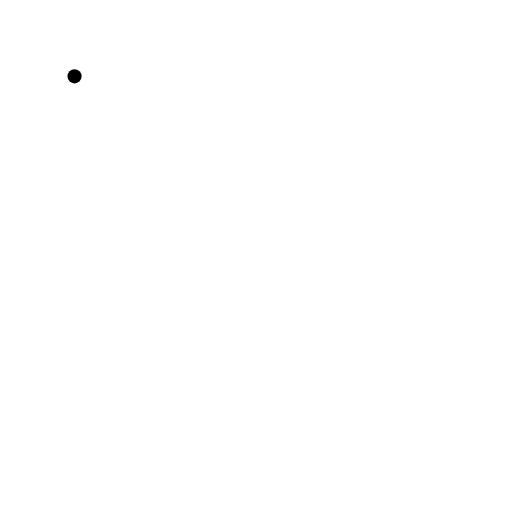
t = 0.00 s
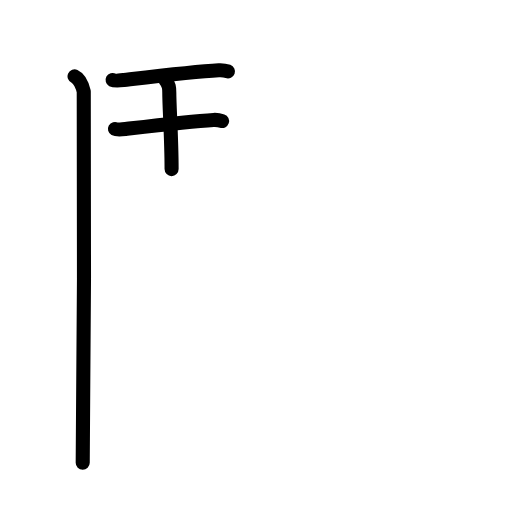
t = 3.50 s
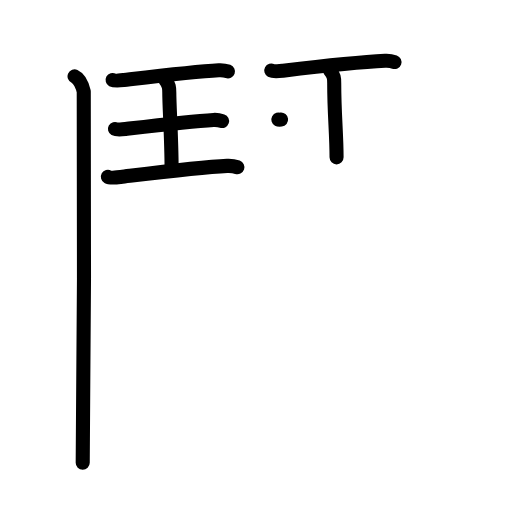
t = 7.08 s
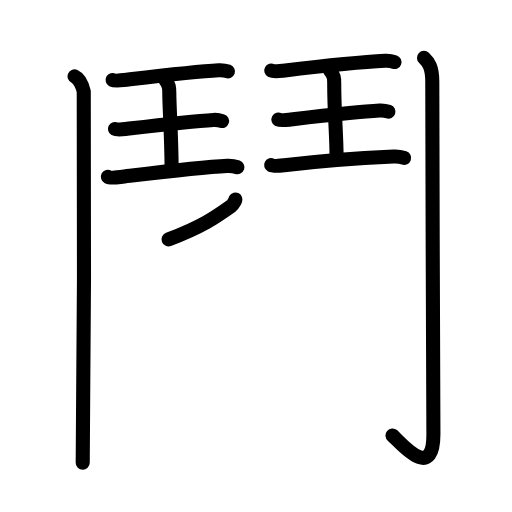
t = 10.88 s
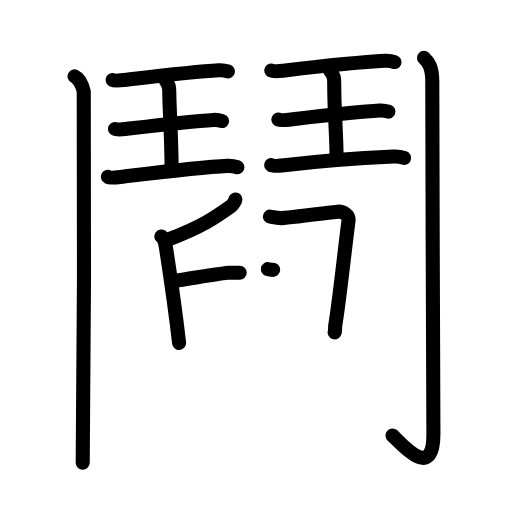
t = 14.25 s
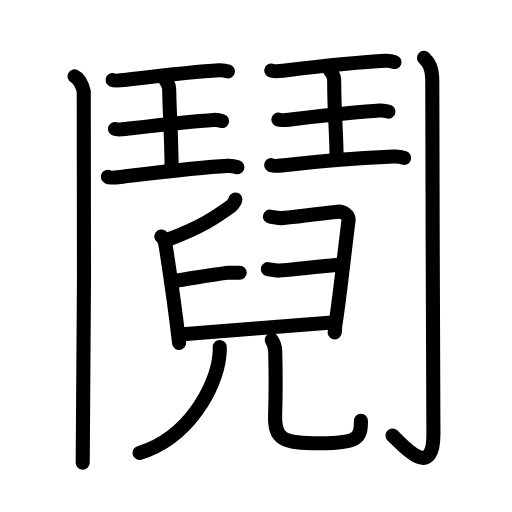
t = 18.00 s

The animated SVG that drew these frames (rendered in a browser with its animation timeline set to each time). Animation: 64 SMIL elements (animate=64); one cycle of 18.00 s.

<?xml version="1.0" encoding="UTF-8"?>
<!--
AniKanjiVG is licensed by CC-BY-SA Paul C. Sommerhoff (https://bitbucket.org/sommerhoff/anikanjivg).
AniKanjiVG uses KanjiVG which is licensed by CC-BY-SA Ulrich Apel (http://kanjivg.tagaini.net).
See also http://creativecommons.org/licenses/by-sa/3.0/
-->
<svg xmlns:kvg='http://kanjivg.tagaini.net' xmlns='http://www.w3.org/2000/svg' width='109' height='109' viewBox='0 0 109 109' style='fill:none;stroke:#000000;stroke-width:3;stroke-linecap:round;stroke-linejoin:round;' id="kvg:kanji_09b29"><g id="kvg:09b29" kvg:element="鬩"><g id="kvg:09b29-g1" kvg:element="鬥" kvg:position="kamae" kvg:radical="general"><g id="kvg:09b29-g2" kvg:position="left"><path id="kvg:09b29-s1" kvg:type="㇑" d="M15.87,16.25c1.09,0.5,1.74,2.25,1.96,3.25c0.22,1,0,72.75-0.22,79"><animate attributeName="d" begin="0.0s" dur="0.5s" from="M15.87,16.25C15.87,16.25,15.87,16.25,15.87,16.25" to="M15.87,16.25c1.09,0.5,1.74,2.25,1.96,3.25" />
<animate attributeName="d" begin="0.5s" dur="0.5s" from="M15.87,16.25c1.09,0.5,1.74,2.25,1.96,3.25c0,0,0,0,0,0,0" to="M15.87,16.25c1.09,0.5,1.74,2.25,1.96,3.25c0.22,1,0,72.75-0.22,79" />
</path>
<g id="kvg:09b29-g3" kvg:element="王" kvg:original="玉" kvg:partial="true"><path id="kvg:09b29-s2" kvg:type="㇐" d="M23.97,17.02c0.46,0.25,1.96,0.07,2.43,0.02c5.11-0.61,14.95-1.82,20.18-2.09c0.71-0.04,1.36,0.05,1.95,0.26"><animate attributeName="d" begin="1.0s" dur="0.3333333333333333s" from="M23.97,17.02C23.97,17.02,23.97,17.02,23.97,17.02" to="M23.97,17.02c0.46,0.25,1.96,0.07,2.43,0.02" />
<animate attributeName="d" begin="1.3333333333333333s" dur="0.3333333333333333s" from="M23.97,17.02c0.46,0.25,1.96,0.07,2.43,0.02c0,0,0,0,0,0,0" to="M23.97,17.02c0.46,0.25,1.96,0.07,2.43,0.02c5.11-0.61,14.95-1.82,20.18-2.09" />
<animate attributeName="d" begin="1.6666666666666665s" dur="0.3333333333333333s" from="M23.97,17.02c0.46,0.25,1.96,0.07,2.43,0.02c5.11-0.61,14.95-1.82,20.18-2.09c0,0,0,0,0,0,0" to="M23.97,17.02c0.46,0.25,1.96,0.07,2.43,0.02c5.11-0.61,14.95-1.82,20.18-2.09c0.71-0.04,1.36,0.05,1.95,0.26" />
<animate attributeName="d" begin="0s" dur="1.0s" from="M-100,-100" to="M-100,-100" />
</path>
<path id="kvg:09b29-s3" kvg:type="㇑a" d="M35.11,16.9c0.93,1.16,0.93,1.86,0.93,2.8c0,3.05,0.49,9.8,0.49,16.3"><animate attributeName="d" begin="2.0s" dur="0.5s" from="M35.11,16.9C35.11,16.9,35.11,16.9,35.11,16.9" to="M35.11,16.9c0.93,1.16,0.93,1.86,0.93,2.8" />
<animate attributeName="d" begin="2.5s" dur="0.5s" from="M35.11,16.9c0.93,1.16,0.93,1.86,0.93,2.8c0,0,0,0,0,0,0" to="M35.11,16.9c0.93,1.16,0.93,1.86,0.93,2.8c0,3.05,0.49,9.8,0.49,16.3" />
<animate attributeName="d" begin="0s" dur="2.0s" from="M-100,-100" to="M-100,-100" />
</path>
<path id="kvg:09b29-s4" kvg:type="㇐" d="M24.47,27.45c0.43,0.24,1.82,0.07,2.26,0.02c4.74-0.57,13.89-1.69,18.74-1.94c0.66-0.03,1.26,0.05,1.81,0.24"><animate attributeName="d" begin="3.0s" dur="0.3333333333333333s" from="M24.47,27.45C24.47,27.45,24.47,27.45,24.47,27.45" to="M24.47,27.45c0.43,0.24,1.82,0.07,2.26,0.02" />
<animate attributeName="d" begin="3.3333333333333335s" dur="0.3333333333333333s" from="M24.47,27.45c0.43,0.24,1.82,0.07,2.26,0.02c0,0,0,0,0,0,0" to="M24.47,27.45c0.43,0.24,1.82,0.07,2.26,0.02c4.74-0.57,13.89-1.69,18.74-1.94" />
<animate attributeName="d" begin="3.6666666666666665s" dur="0.3333333333333333s" from="M24.47,27.45c0.43,0.24,1.82,0.07,2.26,0.02c4.74-0.57,13.89-1.69,18.74-1.94c0,0,0,0,0,0,0" to="M24.47,27.45c0.43,0.24,1.82,0.07,2.26,0.02c4.74-0.57,13.89-1.69,18.74-1.94c0.66-0.03,1.26,0.05,1.81,0.24" />
<animate attributeName="d" begin="0s" dur="3.0s" from="M-100,-100" to="M-100,-100" />
</path>
<path id="kvg:09b29-s5" kvg:type="㇐" d="M22.97,37.64c0.52,0.29,2.2,0.08,2.73,0.02c5.73-0.68,16.78-2.05,22.65-2.34c0.8-0.04,1.53,0.06,2.19,0.29"><animate attributeName="d" begin="4.0s" dur="0.3333333333333333s" from="M22.97,37.64C22.97,37.64,22.97,37.64,22.97,37.64" to="M22.97,37.64c0.52,0.29,2.2,0.08,2.73,0.02" />
<animate attributeName="d" begin="4.333333333333333s" dur="0.3333333333333333s" from="M22.97,37.64c0.52,0.29,2.2,0.08,2.73,0.02c0,0,0,0,0,0,0" to="M22.97,37.64c0.52,0.29,2.2,0.08,2.73,0.02c5.73-0.68,16.78-2.05,22.65-2.34" />
<animate attributeName="d" begin="4.666666666666667s" dur="0.3333333333333333s" from="M22.97,37.64c0.52,0.29,2.2,0.08,2.73,0.02c5.73-0.68,16.78-2.05,22.65-2.34c0,0,0,0,0,0,0" to="M22.97,37.64c0.52,0.29,2.2,0.08,2.73,0.02c5.73-0.68,16.78-2.05,22.65-2.34c0.8-0.04,1.53,0.06,2.19,0.29" />
<animate attributeName="d" begin="0s" dur="4.0s" from="M-100,-100" to="M-100,-100" />
</path>
</g>
</g>
<g id="kvg:09b29-g4" kvg:position="right"><g id="kvg:09b29-g5" kvg:element="王" kvg:original="玉" kvg:partial="true"><path id="kvg:09b29-s6" kvg:type="㇐" d="M57.75,15.02c0.47,0.25,2.02,0.07,2.5,0.02c5.24-0.61,16.36-1.82,21.73-2.09c0.73-0.04,1.4,0.05,2,0.26"><animate attributeName="d" begin="5.0s" dur="0.3333333333333333s" from="M57.75,15.02C57.75,15.02,57.75,15.02,57.75,15.02" to="M57.75,15.02c0.47,0.25,2.02,0.07,2.5,0.02" />
<animate attributeName="d" begin="5.333333333333333s" dur="0.3333333333333333s" from="M57.75,15.02c0.47,0.25,2.02,0.07,2.5,0.02c0,0,0,0,0,0,0" to="M57.75,15.02c0.47,0.25,2.02,0.07,2.5,0.02c5.24-0.61,16.36-1.82,21.73-2.09" />
<animate attributeName="d" begin="5.666666666666667s" dur="0.3333333333333333s" from="M57.75,15.02c0.47,0.25,2.02,0.07,2.5,0.02c5.24-0.61,16.36-1.82,21.73-2.09c0,0,0,0,0,0,0" to="M57.75,15.02c0.47,0.25,2.02,0.07,2.5,0.02c5.24-0.61,16.36-1.82,21.73-2.09c0.73-0.04,1.4,0.05,2,0.26" />
<animate attributeName="d" begin="0s" dur="5.0s" from="M-100,-100" to="M-100,-100" />
</path>
<path id="kvg:09b29-s7" kvg:type="㇑a" d="M70.19,14.9c0.96,1.16,0.96,1.86,0.96,2.8c0,6.52,0.5,10.8,0.5,15.8"><animate attributeName="d" begin="6.0s" dur="0.5s" from="M70.19,14.9C70.19,14.9,70.19,14.9,70.19,14.9" to="M70.19,14.9c0.96,1.16,0.96,1.86,0.96,2.8" />
<animate attributeName="d" begin="6.5s" dur="0.5s" from="M70.19,14.9c0.96,1.16,0.96,1.86,0.96,2.8c0,0,0,0,0,0,0" to="M70.19,14.9c0.96,1.16,0.96,1.86,0.96,2.8c0,6.52,0.5,10.8,0.5,15.8" />
<animate attributeName="d" begin="0s" dur="6.0s" from="M-100,-100" to="M-100,-100" />
</path>
<path id="kvg:09b29-s8" kvg:type="㇐" d="M59.26,25.45c0.44,0.24,1.87,0.07,2.32,0.02c4.87-0.57,14.27-1.69,19.25-1.94c0.68-0.03,1.3,0.05,1.86,0.24"><animate attributeName="d" begin="7.0s" dur="0.3333333333333333s" from="M59.26,25.45C59.26,25.45,59.26,25.45,59.26,25.45" to="M59.26,25.45c0.44,0.24,1.87,0.07,2.32,0.02" />
<animate attributeName="d" begin="7.333333333333333s" dur="0.3333333333333333s" from="M59.26,25.45c0.44,0.24,1.87,0.07,2.32,0.02c0,0,0,0,0,0,0" to="M59.26,25.45c0.44,0.24,1.87,0.07,2.32,0.02c4.87-0.57,14.27-1.69,19.25-1.94" />
<animate attributeName="d" begin="7.666666666666667s" dur="0.3333333333333333s" from="M59.26,25.45c0.44,0.24,1.87,0.07,2.32,0.02c4.87-0.57,14.27-1.69,19.25-1.94c0,0,0,0,0,0,0" to="M59.26,25.45c0.44,0.24,1.87,0.07,2.32,0.02c4.87-0.57,14.27-1.69,19.25-1.94c0.68-0.03,1.3,0.05,1.86,0.24" />
<animate attributeName="d" begin="0s" dur="7.0s" from="M-100,-100" to="M-100,-100" />
</path>
<path id="kvg:09b29-s9" kvg:type="㇐" d="M57.72,35.14c0.53,0.29,2.26,0.08,2.8,0.02c5.89-0.68,17.24-1.55,23.26-1.84c0.82-0.04,1.57,0.06,2.25,0.29"><animate attributeName="d" begin="8.0s" dur="0.3333333333333333s" from="M57.72,35.14C57.72,35.14,57.72,35.14,57.72,35.14" to="M57.72,35.14c0.53,0.29,2.26,0.08,2.8,0.02" />
<animate attributeName="d" begin="8.333333333333334s" dur="0.3333333333333333s" from="M57.72,35.14c0.53,0.29,2.26,0.08,2.8,0.02c0,0,0,0,0,0,0" to="M57.72,35.14c0.53,0.29,2.26,0.08,2.8,0.02c5.89-0.68,17.24-1.55,23.26-1.84" />
<animate attributeName="d" begin="8.666666666666666s" dur="0.3333333333333333s" from="M57.72,35.14c0.53,0.29,2.26,0.08,2.8,0.02c5.89-0.68,17.24-1.55,23.26-1.84c0,0,0,0,0,0,0" to="M57.72,35.14c0.53,0.29,2.26,0.08,2.8,0.02c5.89-0.68,17.24-1.55,23.26-1.84c0.82-0.04,1.57,0.06,2.25,0.29" />
<animate attributeName="d" begin="0s" dur="8.0s" from="M-100,-100" to="M-100,-100" />
</path>
</g>
<path id="kvg:09b29-s10" kvg:type="㇚" d="M90.27,12.33c0.98,0.92,1.76,1.99,1.76,5.02c0,19.9,0.24,70.16,0.24,75.12c0,10.39-7.21,1.5-8.71,0.25"><animate attributeName="d" begin="9.0s" dur="0.3333333333333333s" from="M90.27,12.33C90.27,12.33,90.27,12.33,90.27,12.33" to="M90.27,12.33c0.98,0.92,1.76,1.99,1.76,5.02" />
<animate attributeName="d" begin="9.333333333333334s" dur="0.3333333333333333s" from="M90.27,12.33c0.98,0.92,1.76,1.99,1.76,5.02c0,0,0,0,0,0,0" to="M90.27,12.33c0.98,0.92,1.76,1.99,1.76,5.02c0,19.9,0.24,70.16,0.24,75.12" />
<animate attributeName="d" begin="9.666666666666666s" dur="0.3333333333333333s" from="M90.27,12.33c0.98,0.92,1.76,1.99,1.76,5.02c0,19.9,0.24,70.16,0.24,75.12c0,0,0,0,0,0,0" to="M90.27,12.33c0.98,0.92,1.76,1.99,1.76,5.02c0,19.9,0.24,70.16,0.24,75.12c0,10.39-7.21,1.5-8.71,0.25" />
<animate attributeName="d" begin="0s" dur="9.0s" from="M-100,-100" to="M-100,-100" />
</path>
</g>
</g>
<g id="kvg:09b29-g6" kvg:element="兒"><g id="kvg:09b29-g7" kvg:element="臼" kvg:position="top"><path id="kvg:09b29-s11" kvg:type="㇒" d="M50.11,42.46c0.04,0.15-0.55,1.18-0.79,1.34c-3.1,2.2-5.93,4.32-13.44,7.17"><animate attributeName="d" begin="10.0s" dur="0.5s" from="M50.11,42.46C50.11,42.46,50.11,42.46,50.11,42.46" to="M50.11,42.46c0.04,0.15-0.55,1.18-0.79,1.34" />
<animate attributeName="d" begin="10.5s" dur="0.5s" from="M50.11,42.46c0.04,0.15-0.55,1.18-0.79,1.34c0,0,0,0,0,0,0" to="M50.11,42.46c0.04,0.15-0.55,1.18-0.79,1.34c-3.1,2.2-5.93,4.32-13.44,7.17" />
<animate attributeName="d" begin="0s" dur="10.0s" from="M-100,-100" to="M-100,-100" />
</path>
<path id="kvg:09b29-s12" kvg:type="㇑" d="M34.35,50.34c0.6,0.46,0.84,1.5,0.99,2.44c0.54,3.46,2.25,15.55,2.79,20.23"><animate attributeName="d" begin="11.0s" dur="0.5s" from="M34.35,50.34C34.35,50.34,34.35,50.34,34.35,50.34" to="M34.35,50.34c0.6,0.46,0.84,1.5,0.99,2.44" />
<animate attributeName="d" begin="11.5s" dur="0.5s" from="M34.35,50.34c0.6,0.46,0.84,1.5,0.99,2.44c0,0,0,0,0,0,0" to="M34.35,50.34c0.6,0.46,0.84,1.5,0.99,2.44c0.54,3.46,2.25,15.55,2.79,20.23" />
<animate attributeName="d" begin="0s" dur="11.0s" from="M-100,-100" to="M-100,-100" />
</path>
<path id="kvg:09b29-s13" kvg:type="㇕" d="M57.47,46.12c0.7,0.1,1.27,0.32,2.25,0.32c0.98,0,11.03-1.26,12.16-1.37c1.12-0.11,2.48,0.69,2.32,1.88c-0.86,6.62-1.97,17.17-2.81,22.23c-0.12,0.73,0,1.16-0.14,1.58"><animate attributeName="d" begin="12.0s" dur="0.2s" from="M57.47,46.12C57.47,46.12,57.47,46.12,57.47,46.12" to="M57.47,46.12c0.7,0.1,1.27,0.32,2.25,0.32" />
<animate attributeName="d" begin="12.2s" dur="0.2s" from="M57.47,46.12c0.7,0.1,1.27,0.32,2.25,0.32c0,0,0,0,0,0,0" to="M57.47,46.12c0.7,0.1,1.27,0.32,2.25,0.32c0.98,0,11.03-1.26,12.16-1.37" />
<animate attributeName="d" begin="12.4s" dur="0.2s" from="M57.47,46.12c0.7,0.1,1.27,0.32,2.25,0.32c0.98,0,11.03-1.26,12.16-1.37c0,0,0,0,0,0,0" to="M57.47,46.12c0.7,0.1,1.27,0.32,2.25,0.32c0.98,0,11.03-1.26,12.16-1.37c1.12-0.11,2.48,0.69,2.32,1.88" />
<animate attributeName="d" begin="12.6s" dur="0.2s" from="M57.47,46.12c0.7,0.1,1.27,0.32,2.25,0.32c0.98,0,11.03-1.26,12.16-1.37c1.12-0.11,2.48,0.69,2.32,1.88c0,0,0,0,0,0,0" to="M57.47,46.12c0.7,0.1,1.27,0.32,2.25,0.32c0.98,0,11.03-1.26,12.16-1.37c1.12-0.11,2.48,0.69,2.32,1.88c-0.86,6.62-1.97,17.17-2.81,22.23" />
<animate attributeName="d" begin="12.8s" dur="0.2s" from="M57.47,46.12c0.7,0.1,1.27,0.32,2.25,0.32c0.98,0,11.03-1.26,12.16-1.37c1.12-0.11,2.48,0.69,2.32,1.88c-0.86,6.62-1.97,17.17-2.81,22.23c0,0,0,0,0,0,0" to="M57.47,46.12c0.7,0.1,1.27,0.32,2.25,0.32c0.98,0,11.03-1.26,12.16-1.37c1.12-0.11,2.48,0.69,2.32,1.88c-0.86,6.62-1.97,17.17-2.81,22.23c-0.12,0.73,0,1.16-0.14,1.58" />
<animate attributeName="d" begin="0s" dur="12.0s" from="M-100,-100" to="M-100,-100" />
</path>
<path id="kvg:09b29-s14" kvg:type="㇐" d="M36.9,59.81c3.18-0.45,10.95-1.75,11.71-1.75c0.76,0,1.82,0,2.42,0"><animate attributeName="d" begin="13.0s" dur="0.5s" from="M36.9,59.81C36.9,59.81,36.9,59.81,36.9,59.81" to="M36.9,59.81c3.18-0.45,10.95-1.75,11.71-1.75" />
<animate attributeName="d" begin="13.5s" dur="0.5s" from="M36.9,59.81c3.18-0.45,10.95-1.75,11.71-1.75c0,0,0,0,0,0,0" to="M36.9,59.81c3.18-0.45,10.95-1.75,11.71-1.75c0.76,0,1.82,0,2.42,0" />
<animate attributeName="d" begin="0s" dur="13.0s" from="M-100,-100" to="M-100,-100" />
</path>
<path id="kvg:09b29-s15" kvg:type="㇐" d="M57.03,57.29c0.71,0.11,1.27,0.32,2.25,0.32c0.98,0,12.03-1.21,13.16-1.31"><animate attributeName="d" begin="14.0s" dur="0.5s" from="M57.03,57.29C57.03,57.29,57.03,57.29,57.03,57.29" to="M57.03,57.29c0.71,0.11,1.27,0.32,2.25,0.32" />
<animate attributeName="d" begin="14.5s" dur="0.5s" from="M57.03,57.29c0.71,0.11,1.27,0.32,2.25,0.32c0,0,0,0,0,0,0" to="M57.03,57.29c0.71,0.11,1.27,0.32,2.25,0.32c0.98,0,12.03-1.21,13.16-1.31" />
<animate attributeName="d" begin="0s" dur="14.0s" from="M-100,-100" to="M-100,-100" />
</path>
<path id="kvg:09b29-s16" kvg:type="㇐" d="M38.27,71.22c3.51-0.21,30.31-2.46,32.42-2.56"><animate attributeName="d" begin="15.0s" dur="1.0s" from="M38.27,71.22C38.27,71.22,38.27,71.22,38.27,71.22" to="M38.27,71.22c3.51-0.21,30.31-2.46,32.42-2.56" />
<animate attributeName="d" begin="0s" dur="15.0s" from="M-100,-100" to="M-100,-100" />
</path>
</g>
<g id="kvg:09b29-g8" kvg:element="儿" kvg:position="bottom"><g id="kvg:09b29-g9" kvg:element="八" kvg:variant="true"><g id="kvg:09b29-g10" kvg:element="丿" kvg:position="left"><path id="kvg:09b29-s17" kvg:type="㇒" d="M46.77,73.87c0.05,0.53-0.01,1.35-0.1,2.13C46,82.25,40.25,93.25,29.7,96.42"><animate attributeName="d" begin="16.0s" dur="0.5s" from="M46.77,73.87C46.77,73.87,46.77,73.87,46.77,73.87" to="M46.77,73.87c0.05,0.53-0.01,1.35-0.1,2.13" />
<animate attributeName="d" begin="16.5s" dur="0.5s" from="M46.77,73.87c0.05,0.53-0.01,1.35-0.1,2.13c0,0,0,0,0,0,0" to="M46.77,73.87c0.05,0.53-0.01,1.35-0.1,2.13C46,82.25,40.25,93.25,29.7,96.42" />
<animate attributeName="d" begin="0s" dur="16.0s" from="M-100,-100" to="M-100,-100" />
</path>
</g>
<g id="kvg:09b29-g11" kvg:position="right"><path id="kvg:09b29-s18" kvg:type="㇟" d="M57.85,72.37c0.4,0.63,0.71,1.37,0.74,2.34c0.11,4.33,0.08,10.65-0.02,13.58c-0.18,5.29,1.57,6.09,9.48,6.09c8.32,0,8.79-1.2,8.79-4.82"><animate attributeName="d" begin="17.0s" dur="0.25s" from="M57.85,72.37C57.85,72.37,57.85,72.37,57.85,72.37" to="M57.85,72.37c0.4,0.63,0.71,1.37,0.74,2.34" />
<animate attributeName="d" begin="17.25s" dur="0.25s" from="M57.85,72.37c0.4,0.63,0.71,1.37,0.74,2.34c0,0,0,0,0,0,0" to="M57.85,72.37c0.4,0.63,0.71,1.37,0.74,2.34c0.11,4.33,0.08,10.65-0.02,13.58" />
<animate attributeName="d" begin="17.5s" dur="0.25s" from="M57.85,72.37c0.4,0.63,0.71,1.37,0.74,2.34c0.11,4.33,0.08,10.65-0.02,13.58c0,0,0,0,0,0,0" to="M57.85,72.37c0.4,0.63,0.71,1.37,0.74,2.34c0.11,4.33,0.08,10.65-0.02,13.58c-0.18,5.29,1.57,6.09,9.48,6.09" />
<animate attributeName="d" begin="17.75s" dur="0.25s" from="M57.85,72.37c0.4,0.63,0.71,1.37,0.74,2.34c0.11,4.33,0.08,10.65-0.02,13.58c-0.18,5.29,1.57,6.09,9.48,6.09c0,0,0,0,0,0,0" to="M57.85,72.37c0.4,0.63,0.71,1.37,0.74,2.34c0.11,4.33,0.08,10.65-0.02,13.58c-0.18,5.29,1.57,6.09,9.48,6.09c8.32,0,8.79-1.2,8.79-4.82" />
<animate attributeName="d" begin="0s" dur="17.0s" from="M-100,-100" to="M-100,-100" />
</path>
</g>
</g>
</g>
</g>
</g>
</svg>
